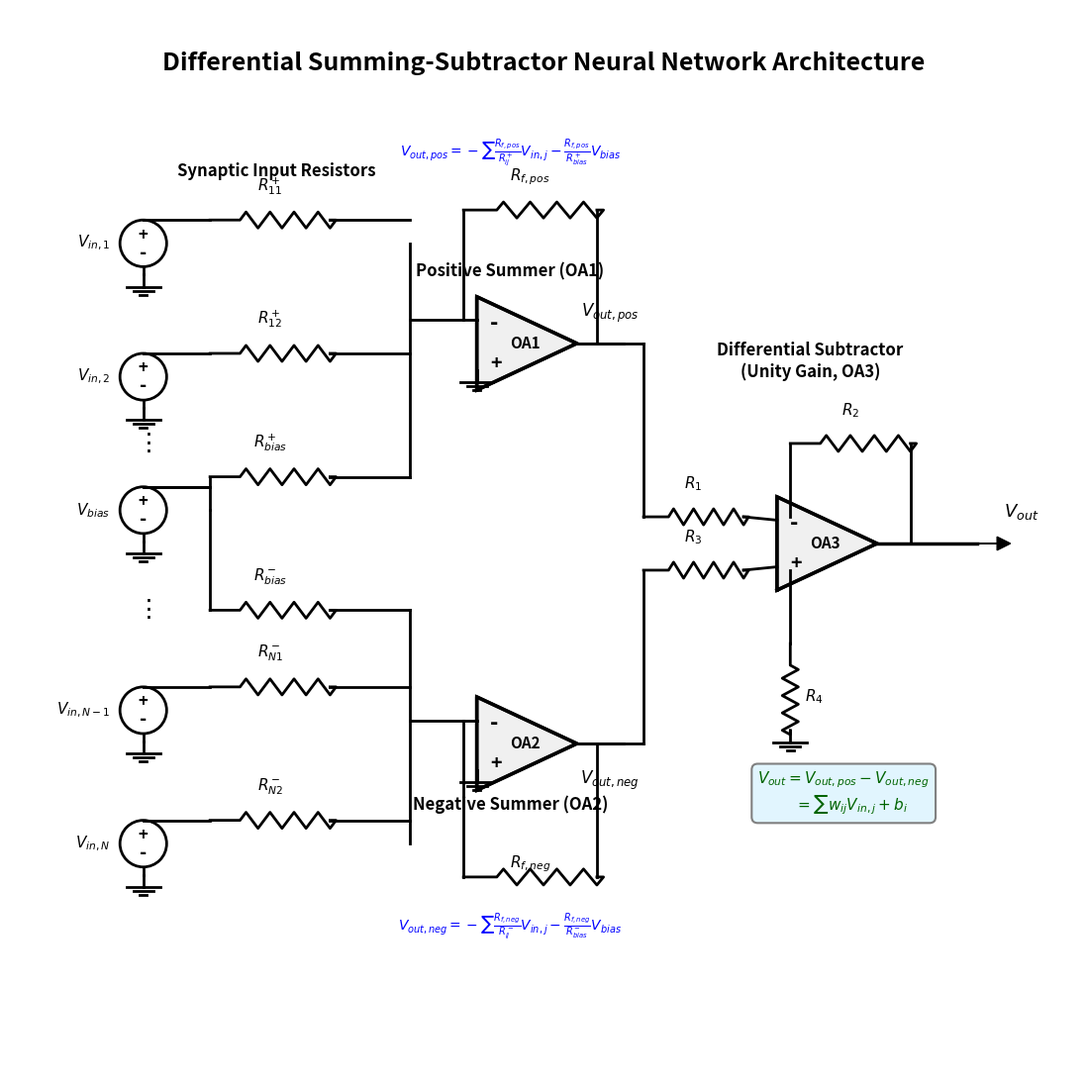

This chart was generated by the following Python code:
"""
Programmatic Publication-Quality Schematic Generator
===================================================

Generates a precise, clean, and authentic circuit schematic for the differential
summing-subtractor neural network neuron model using pure matplotlib.
Saves the result directly as a high-resolution PNG for publication.
"""

import os
import numpy as np
import matplotlib
matplotlib.use('Agg')
import matplotlib.pyplot as plt
import matplotlib.patches as patches

def draw_resistor(ax, start, end, label="", label_pos="above"):
    x1, y1 = start
    x2, y2 = end
    dx, dy = x2 - x1, y2 - y1
    length = np.hypot(dx, dy)
    ux, uy = dx / length, dy / length
    vx, vy = -uy, ux  # Orthogonal vector
    
    # Zig-zag dimensions - cleaner, more professional
    num_turns = 4
    lead_in = 0.25
    zig_len = 0.8
    
    pts = [(x1, y1)]
    # Lead-in end
    pts.append((x1 + lead_in * dx, y1 + lead_in * dy))
    
    # Zig-zag peaks
    zig_start_x = x1 + lead_in * dx
    zig_start_y = y1 + lead_in * dy
    zig_dx, zig_dy = zig_len * dx, zig_len * dy
    
    for i in range(num_turns * 2):
        frac = (i + 0.5) / (num_turns * 2)
        px = zig_start_x + frac * zig_dx
        py = zig_start_y + frac * zig_dy
        side = 1 if i % 2 == 0 else -1
        amp = 0.12  # Smaller amplitude for cleaner look
        pts.append((px + side * amp * vx, py + side * amp * vy))
        
    # Lead-out start and end
    pts.append((x1 + (lead_in + zig_len) * dx, y1 + (lead_in + zig_len) * dy))
    pts.append((x2, y2))
    
    xs, ys = zip(*pts)
    ax.plot(xs, ys, 'k-', lw=2.0)
    
    # Add label with professional LaTeX formatting
    if label:
        mx, my = (x1 + x2) / 2, (y1 + y2) / 2
        offset = 0.35
        lx, ly = mx + offset * vx, my + offset * vy
        ha = 'center'
        va = 'bottom' if label_pos == "above" else 'top'
        ax.text(lx, ly, label, fontsize=11, ha=ha, va=va, fontweight='bold')

def draw_opamp(ax, pos, label="OA"):
    x, y = pos
    w, h = 1.5, 1.4
    
    # Op-amp triangle - cleaner design
    pts = [
        (x, y - h/2),
        (x, y + h/2),
        (x + w, y),
        (x, y - h/2)
    ]
    xs, ys = zip(*pts)
    ax.plot(xs, ys, 'k-', lw=2.5)
    
    # Fill triangle for professional look
    ax.fill(xs, ys, facecolor='#f0f0f0', edgecolor='k', lw=2.5)
    
    # Plus/Minus input labels inside triangle
    ax.text(x + 0.2, y + 0.3, '-', fontsize=16, ha='left', va='center', weight='bold')
    ax.text(x + 0.2, y - 0.3, '+', fontsize=14, ha='left', va='center', weight='bold')
    
    # Text label inside/below opamp
    ax.text(x + 0.5, y, label, fontsize=11, ha='left', va='center', weight='bold')
    
    # Return terminal coordinates: (IN-, IN+, OUT)
    return (x, y + 0.35), (x, y - 0.35), (x + w, y)

def draw_ground(ax, pos):
    x, y = pos
    # Vertical line down
    ax.plot([x, x], [y, y - 0.18], 'k-', lw=2.0)
    # Ground plates - cleaner design
    ax.plot([x - 0.25, x + 0.25], [y - 0.18, y - 0.18], 'k-', lw=2.0)
    ax.plot([x - 0.15, x + 0.15], [y - 0.24, y - 0.24], 'k-', lw=2.0)
    ax.plot([x - 0.05, x + 0.05], [y - 0.30, y - 0.30], 'k-', lw=2.0)

def draw_source(ax, pos, label=""):
    x, y = pos
    r = 0.35
    circle = plt.Circle((x, y), r, fill=False, color='k', lw=2.0)
    ax.add_patch(circle)
    
    # Signs inside circle
    ax.text(x, y + 0.12, '+', fontsize=12, ha='center', va='center', weight='bold')
    ax.text(x, y - 0.14, '-', fontsize=14, ha='center', va='center', weight='bold')
    
    # Ground feed
    ax.plot([x, x], [y - r, y - r - 0.12], 'k-', lw=2.0)
    draw_ground(ax, (x, y - r - 0.12))
    
    if label:
        ax.text(x - 0.5, y, label, fontsize=11, ha='right', va='center', fontweight='bold')
        
    return (x, y + r)

def generate_schematic():
    fig, ax = plt.subplots(figsize=(18, 14))
    ax.set_aspect('equal')
    ax.axis('off')
    
    # Plot boundaries - much larger canvas
    ax.set_xlim(-2, 14)
    ax.set_ylim(-8, 8)
    
    # Background
    ax.set_facecolor('#ffffff')
    
    # Title - moved higher
    ax.text(6, 7.2, 'Differential Summing-Subtractor Neural Network Architecture', 
            fontsize=18, ha='center', va='center', weight='bold')
    
    # ------------------ INPUT VOLTAGE SOURCES ------------------
    # Spread inputs vertically with more spacing
    v1_out = draw_source(ax, (0, 4.5), label=r"$V_{in,1}$")
    v2_out = draw_source(ax, (0, 2.5), label=r"$V_{in,2}$")
    vbias_out = draw_source(ax, (0, 0.5), label=r"$V_{bias}$")
    v3_out = draw_source(ax, (0, -2.5), label=r"$V_{in,N-1}$")
    v4_out = draw_source(ax, (0, -4.5), label=r"$V_{in,N}$")
    
    # Vertical dots between inputs to indicate arbitrary size
    ax.text(0, 1.5, r"$\vdots$", fontsize=18, ha='center', va='center')
    ax.text(0, -1.0, r"$\vdots$", fontsize=18, ha='center', va='center')
    
    # ------------------ OP-AMP SUMMING STAGES ------------------
    # Op-Amp 1 (Positive weight summer) - moved higher
    op1_in_neg, op1_in_pos, op1_out = draw_opamp(ax, (5.0, 3.0), label="OA1")
    # Ground positive input
    draw_ground(ax, (5.0, 2.6))
    
    # Op-Amp 2 (Negative weight summer) - moved lower
    op2_in_neg, op2_in_pos, op2_out = draw_opamp(ax, (5.0, -3.0), label="OA2")
    # Ground positive input
    draw_ground(ax, (5.0, -3.4))
    
    # ------------------ RESISTORS & JUNCTION 1 (Positive) ------------------
    # Junction bus at x=4.0, from y=1.0 to y=4.5
    ax.plot([4.0, 4.0], [1.0, 4.5], 'k-', lw=2.0)
    ax.plot([4.0, op1_in_neg[0]], [op1_in_neg[1], op1_in_neg[1]], 'k-', lw=2.0) # Junction to IN-
    
    # Resistor 1: V_in,1 to positive summer junction
    ax.plot([v1_out[0], 1.0], [v1_out[1], v1_out[1]], 'k-', lw=2.0)
    draw_resistor(ax, (1.0, v1_out[1]), (2.8, v1_out[1]), label=r"$R_{11}^+$", label_pos="above")
    ax.plot([2.8, 4.0], [v1_out[1], v1_out[1]], 'k-', lw=2.0)
    
    # Resistor 2: V_in,2 to positive summer junction
    ax.plot([v2_out[0], 1.0], [v2_out[1], v2_out[1]], 'k-', lw=2.0)
    draw_resistor(ax, (1.0, v2_out[1]), (2.8, v2_out[1]), label=r"$R_{12}^+$", label_pos="above")
    ax.plot([2.8, 4.0], [v2_out[1], v2_out[1]], 'k-', lw=2.0)
    
    # Resistor Bias to positive summer junction
    ax.plot([vbias_out[0], 1.0], [vbias_out[1], vbias_out[1]], 'k-', lw=2.0)
    ax.plot([1.0, 1.0], [0.5, 1.0], 'k-', lw=2.0) # vertical feed up to 1.0
    draw_resistor(ax, (1.0, 1.0), (2.8, 1.0), label=r"$R_{bias}^+$", label_pos="above")
    ax.plot([2.8, 4.0], [1.0, 1.0], 'k-', lw=2.0)
    
    # ------------------ RESISTORS & JUNCTION 2 (Negative) ------------------
    # Junction bus at x=4.0, from y=-4.5 to y=-1.0
    ax.plot([4.0, 4.0], [-4.5, -1.0], 'k-', lw=2.0)
    ax.plot([4.0, op2_in_neg[0]], [op2_in_neg[1], op2_in_neg[1]], 'k-', lw=2.0) # Junction to IN-
    
    # Resistor Bias to negative summer junction
    ax.plot([vbias_out[0], 1.0], [vbias_out[1], vbias_out[1]], 'k-', lw=2.0)
    ax.plot([1.0, 1.0], [0.5, -1.0], 'k-', lw=2.0) # vertical feed down to -1.0
    draw_resistor(ax, (1.0, -1.0), (2.8, -1.0), label=r"$R_{bias}^-$", label_pos="above")
    ax.plot([2.8, 4.0], [-1.0, -1.0], 'k-', lw=2.0)
    
    # Resistor 3: V_in,N-1 to negative summer junction
    ax.plot([v3_out[0], 1.0], [v3_out[1], v3_out[1]], 'k-', lw=2.0)
    draw_resistor(ax, (1.0, v3_out[1]), (2.8, v3_out[1]), label=r"$R_{N1}^-$", label_pos="above")
    ax.plot([2.8, 4.0], [v3_out[1], v3_out[1]], 'k-', lw=2.0)
    
    # Resistor 4: V_in,N to negative summer junction
    ax.plot([v4_out[0], 1.0], [v4_out[1], v4_out[1]], 'k-', lw=2.0)
    draw_resistor(ax, (1.0, v4_out[1]), (2.8, v4_out[1]), label=r"$R_{N2}^-$", label_pos="above")
    ax.plot([2.8, 4.0], [v4_out[1], v4_out[1]], 'k-', lw=2.0)
    
    # ------------------ FEEDBACK LOOPS (ZERO-CROSSING DESIGN) ------------------
    # Feedback Op-Amp 1: Starts exactly at the op-amp input node, avoiding crossings
    ax.plot([4.8, 4.8], [op1_in_neg[1], 5.0], 'k-', lw=2.0)
    draw_resistor(ax, (4.8, 5.0), (6.8, 5.0), label=r"$R_{f,pos}$")
    ax.plot([6.8, 6.8], [5.0, op1_out[1]], 'k-', lw=2.0)
    ax.plot([op1_out[0], 7.2], [op1_out[1], op1_out[1]], 'k-', lw=2.0) # Out connection
    
    # Feedback Op-Amp 2: Starts exactly at the op-amp input node, avoiding crossings
    ax.plot([4.8, 4.8], [op2_in_neg[1], -5.0], 'k-', lw=2.0)
    draw_resistor(ax, (4.8, -5.0), (6.8, -5.0), label=r"$R_{f,neg}$", label_pos="below")
    ax.plot([6.8, 6.8], [-5.0, op2_out[1]], 'k-', lw=2.0)
    ax.plot([op2_out[0], 7.2], [op2_out[1], op2_out[1]], 'k-', lw=2.0) # Out connection
    
    # ------------------ SUBTRACTOR STAGE (Op-Amp 3) ------------------
    op3_in_neg, op3_in_pos, op3_out = draw_opamp(ax, (9.5, 0.0), label="OA3")
    
    # Connection from Summer 1 Out to IN- of Subtractor
    ax.plot([op1_out[0], 7.5], [op1_out[1], op1_out[1]], 'k-', lw=2.0)
    ax.plot([7.5, 7.5], [op1_out[1], 0.4], 'k-', lw=2.0)
    draw_resistor(ax, (7.5, 0.4), (9.0, 0.4), label=r"$R_1$")
    ax.plot([9.0, op3_in_neg[0]], [0.4, op3_in_neg[1]], 'k-', lw=2.0)
    
    # Connection from Summer 2 Out to IN+ of Subtractor
    ax.plot([op2_out[0], 7.5], [op2_out[1], op2_out[1]], 'k-', lw=2.0)
    ax.plot([7.5, 7.5], [op2_out[1], -0.4], 'k-', lw=2.0)
    draw_resistor(ax, (7.5, -0.4), (9.0, -0.4), label=r"$R_3$")
    ax.plot([9.0, op3_in_pos[0]], [-0.4, op3_in_pos[1]], 'k-', lw=2.0)
    
    # Feedback loop for Subtractor (IN- to OUT)
    ax.plot([9.7, 9.7], [0.4, 1.5], 'k-', lw=2.0)
    draw_resistor(ax, (9.7, 1.5), (11.5, 1.5), label=r"$R_2$")
    ax.plot([11.5, 11.5], [1.5, op3_out[1]], 'k-', lw=2.0)
    
    # Ground Resistor for Subtractor (IN+ to Ground)
    ax.plot([9.7, 9.7], [-0.4, -1.5], 'k-', lw=2.0)
    draw_resistor(ax, (9.7, -1.5), (9.7, -2.8), label=r"$R_4$", label_pos="right")
    draw_ground(ax, (9.7, -2.8))
    
    # Final output line
    ax.plot([op3_out[0], 12.5], [op3_out[1], op3_out[1]], 'k-', lw=2.5)
    ax.arrow(12.5, op3_out[1], 0.3, 0, head_width=0.2, head_length=0.2, fc='k', ec='k')
    
    # Voltages labeling - moved further away
    ax.text(7.0, op1_out[1] + 0.4, r"$V_{out,pos}$", fontsize=12, ha='center', weight='bold')
    ax.text(7.0, op2_out[1] - 0.6, r"$V_{out,neg}$", fontsize=12, ha='center', weight='bold')
    ax.text(12.9, op3_out[1] + 0.4, r"$V_{out}$", fontsize=13, ha='left', weight='bold')
    
    # Formula annotations placed with more spacing
    ax.text(5.5, 5.8, r"$V_{out,pos} = -\sum \frac{R_{f,pos}}{R_{ij}^+} V_{in,j} - \frac{R_{f,pos}}{R_{bias}^+} V_{bias}$", fontsize=10, ha='center', color='blue')
    ax.text(5.5, -5.8, r"$V_{out,neg} = -\sum \frac{R_{f,neg}}{R_{ij}^-} V_{in,j} - \frac{R_{f,neg}}{R_{bias}^-} V_{bias}$", fontsize=10, ha='center', color='blue')
    ax.text(10.5, -4.0, r"$V_{out} = V_{out,pos} - V_{out,neg}$" + "\n" + r"$\quad = \sum w_{ij} V_{in,j} + b_i$", fontsize=11, ha='center', color='darkgreen', bbox=dict(boxstyle="round,pad=0.4", fc="#e1f5fe", ec="gray", lw=1.5))
    
    # Stage Titles placed with more spacing
    ax.text(2.0, 5.5, "Synaptic Input Resistors", fontsize=12, ha='center', weight='bold')
    ax.text(5.5, 4.0, "Positive Summer (OA1)", fontsize=12, ha='center', weight='bold')
    ax.text(5.5, -4.0, "Negative Summer (OA2)", fontsize=12, ha='center', weight='bold')
    ax.text(10.0, 2.5, "Differential Subtractor\n(Unity Gain, OA3)", fontsize=12, ha='center', weight='bold')
    
    # Save the output
    os.makedirs("./figures", exist_ok=True)
    plt.savefig("./figures/circuit_schematic.png", dpi=300, bbox_inches='tight', facecolor='white')
    plt.close()
    print("Successfully drew publication-quality circuit schematic programmatically!")

if __name__ == "__main__":
    generate_schematic()
